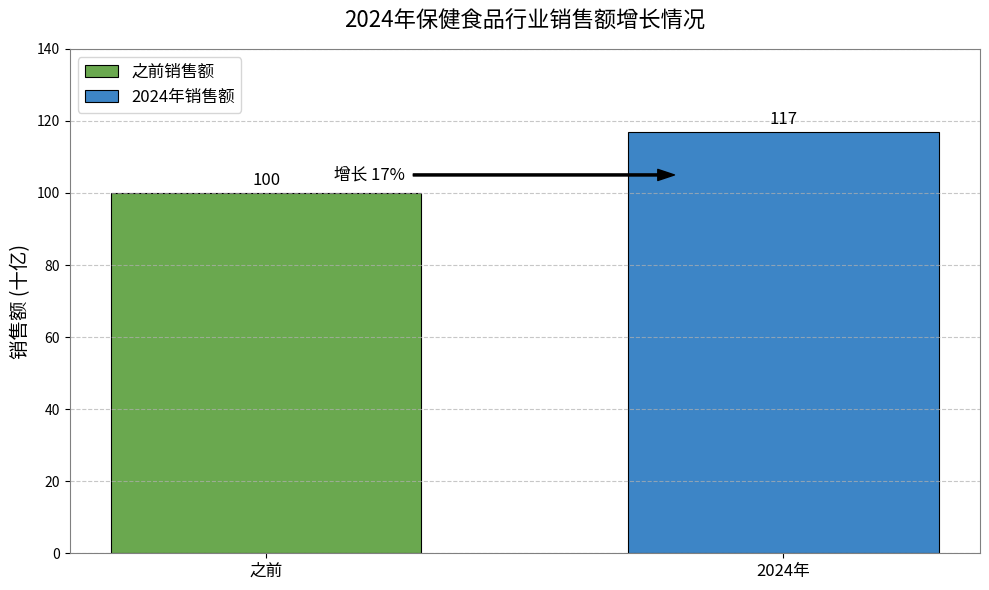

Generate this figure with matplotlib:
import matplotlib.pyplot as plt
import numpy as np

# 数据
categories = ['之前', '2024年']
values = [100, 117]
x = np.arange(len(categories))

# 创建图形
fig, ax = plt.subplots(figsize=(10, 6))

# 绘制柱状图
bar_width = 0.6
rects1 = ax.bar(x[0], values[0], width=bar_width, color='#6aa84f', label='之前销售额', 
                edgecolor='black', linewidth=0.8)
rects2 = ax.bar(x[1], values[1], width=bar_width, color='#3d85c6', label='2024年销售额', 
                edgecolor='black', linewidth=0.8)

# 添加数据标签
def add_labels(rects):
    for rect in rects:
        height = rect.get_height()
        ax.annotate(f'{height}',
                    xy=(rect.get_x() + rect.get_width() / 2, height),
                    xytext=(0, 3),  # 3 points vertical offset
                    textcoords="offset points",
                    ha='center', va='bottom',
                    fontsize=12)

add_labels(rects1)
add_labels(rects2)

# 添加水平增长箭头标注
ax.annotate('增长 17%', 
            xy=(0.8, 105),  # 箭头起点
            xytext=(0.2, 105),  # 箭头终点
            arrowprops=dict(facecolor='black', shrink=0.02, width=1.5, headwidth=8, connectionstyle="arc3"),
            ha='center', va='center', fontsize=12)

# 设置图表样式
ax.set_ylim([0, 140])
ax.set_ylabel('销售额 (十亿)', fontsize=14)
ax.set_title('2024年保健食品行业销售额增长情况', fontsize=16, pad=15)
ax.set_xticks(x)
ax.set_xticklabels(categories, fontsize=12)
ax.legend(fontsize=12, loc='upper left')

# 添加网格线
ax.grid(axis='y', linestyle='--', alpha=0.7)

# 调整边框
for spine in ax.spines.values():
    spine.set_color('gray')

# 美化整体样式
plt.tight_layout()

# 显示图表
plt.show()
